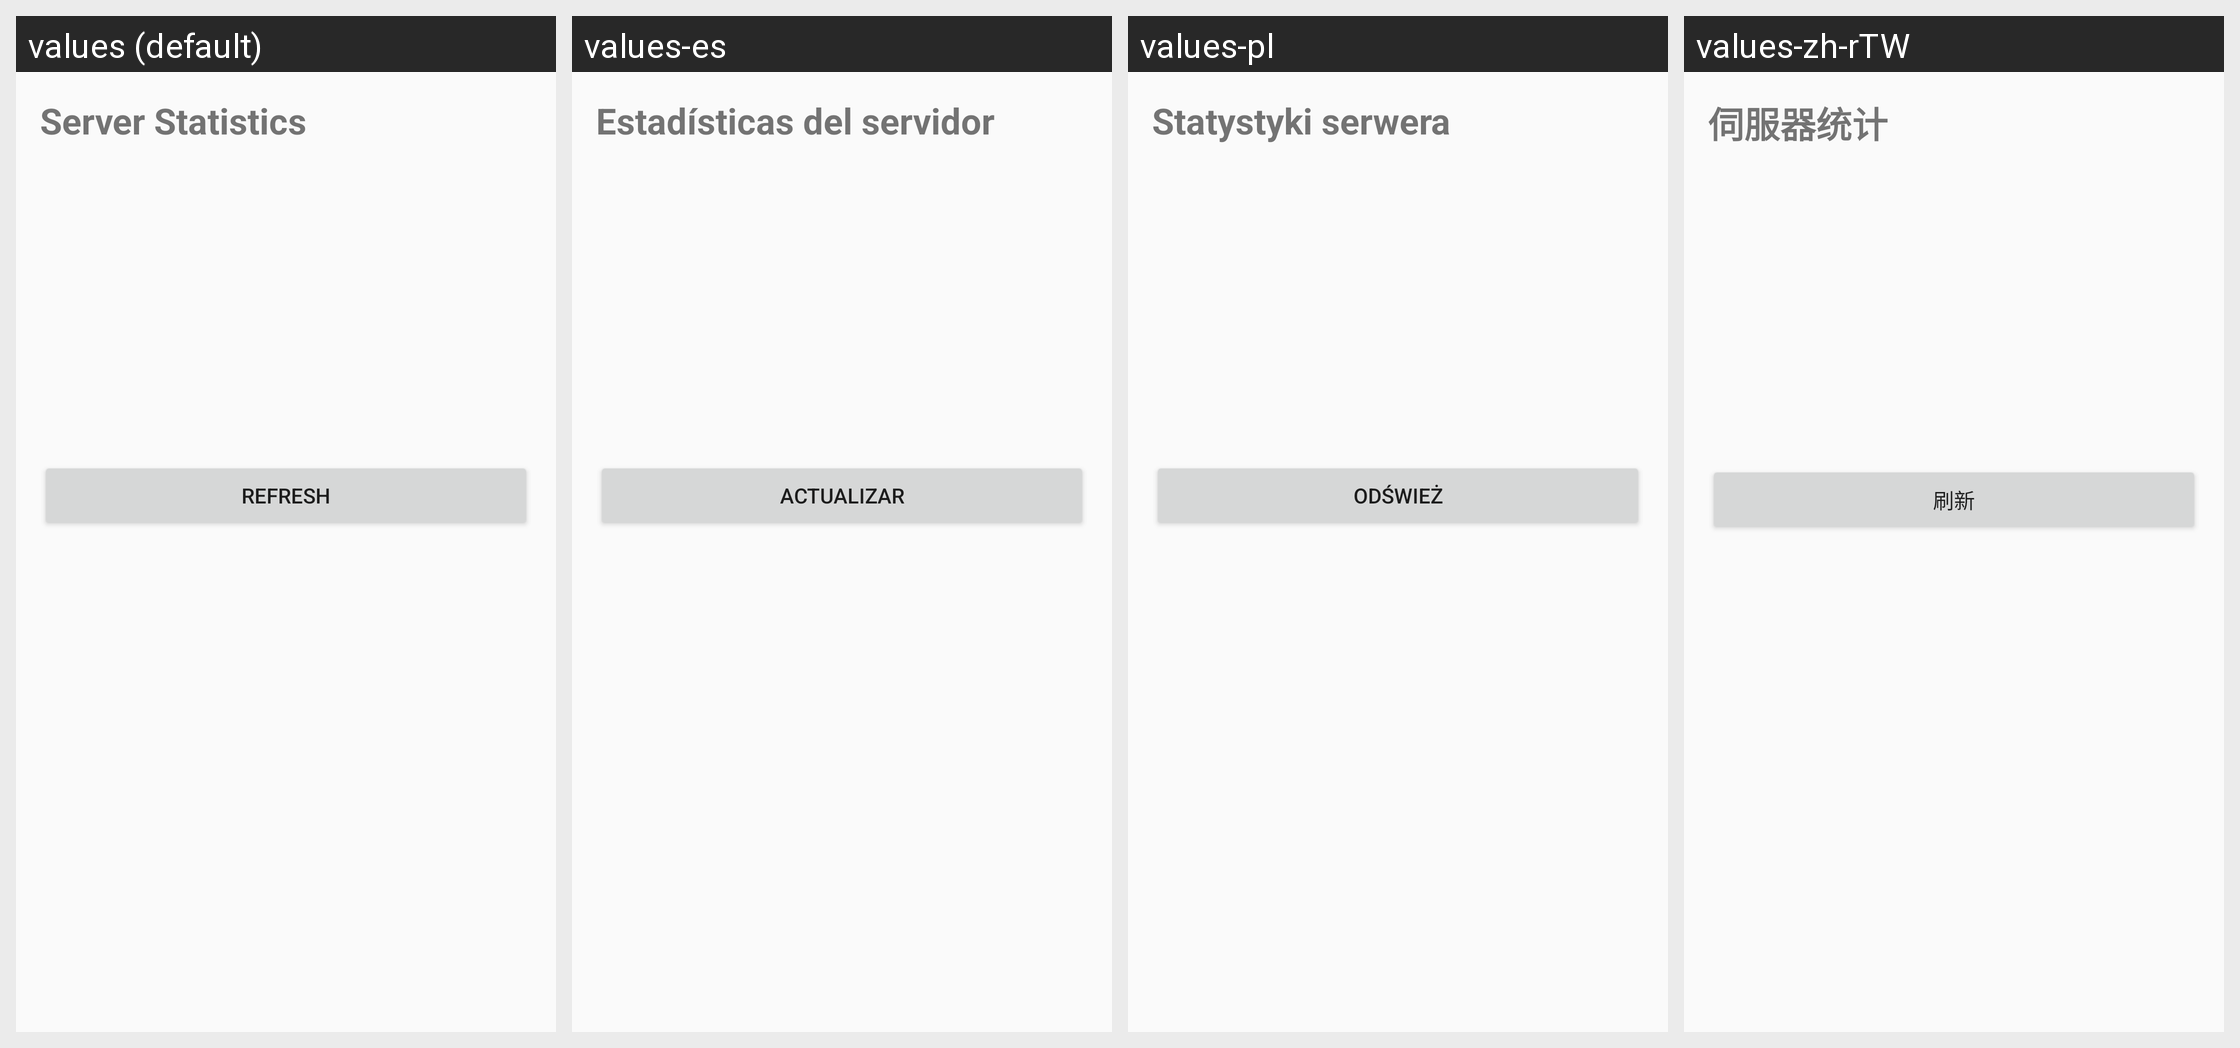

Here is an Android app screen in its default locale and in the app's own translations. Write out the translated-string differences for the strings that appear on this screen.
Android screen res/layout/activity_server_stats.xml rendered under 4 locales, left to right: values (default), values-es, values-pl, values-zh-rTW. Device: Nexus 5 (rendered at 1080×1920; each locale shown at half size, 540×960, under a caption strip naming it); theme AppTheme.
Other locales in the repository, not shown: values-ar, values-ar-rIQ, values-bg, values-es-rES, values-fa, values-in, values-pt, values-pt-rBR, values-pt-rPT, values-ru, values-zh-rCN.
Strings drawn on this screen, with the default value and each locale's value (text and hints the layout hard-codes, and strings that could not be matched under every locale, appear in the picture but are not listed):

action_server_stats
  values: Server Statistics
  values-es: Estadísticas del servidor
  values-pl: Statystyki serwera
  values-zh-rTW: 伺服器统计

action_refresh
  values: Refresh
  values-es: Actualizar
  values-pl: Odśwież
  values-zh-rTW: 刷新
